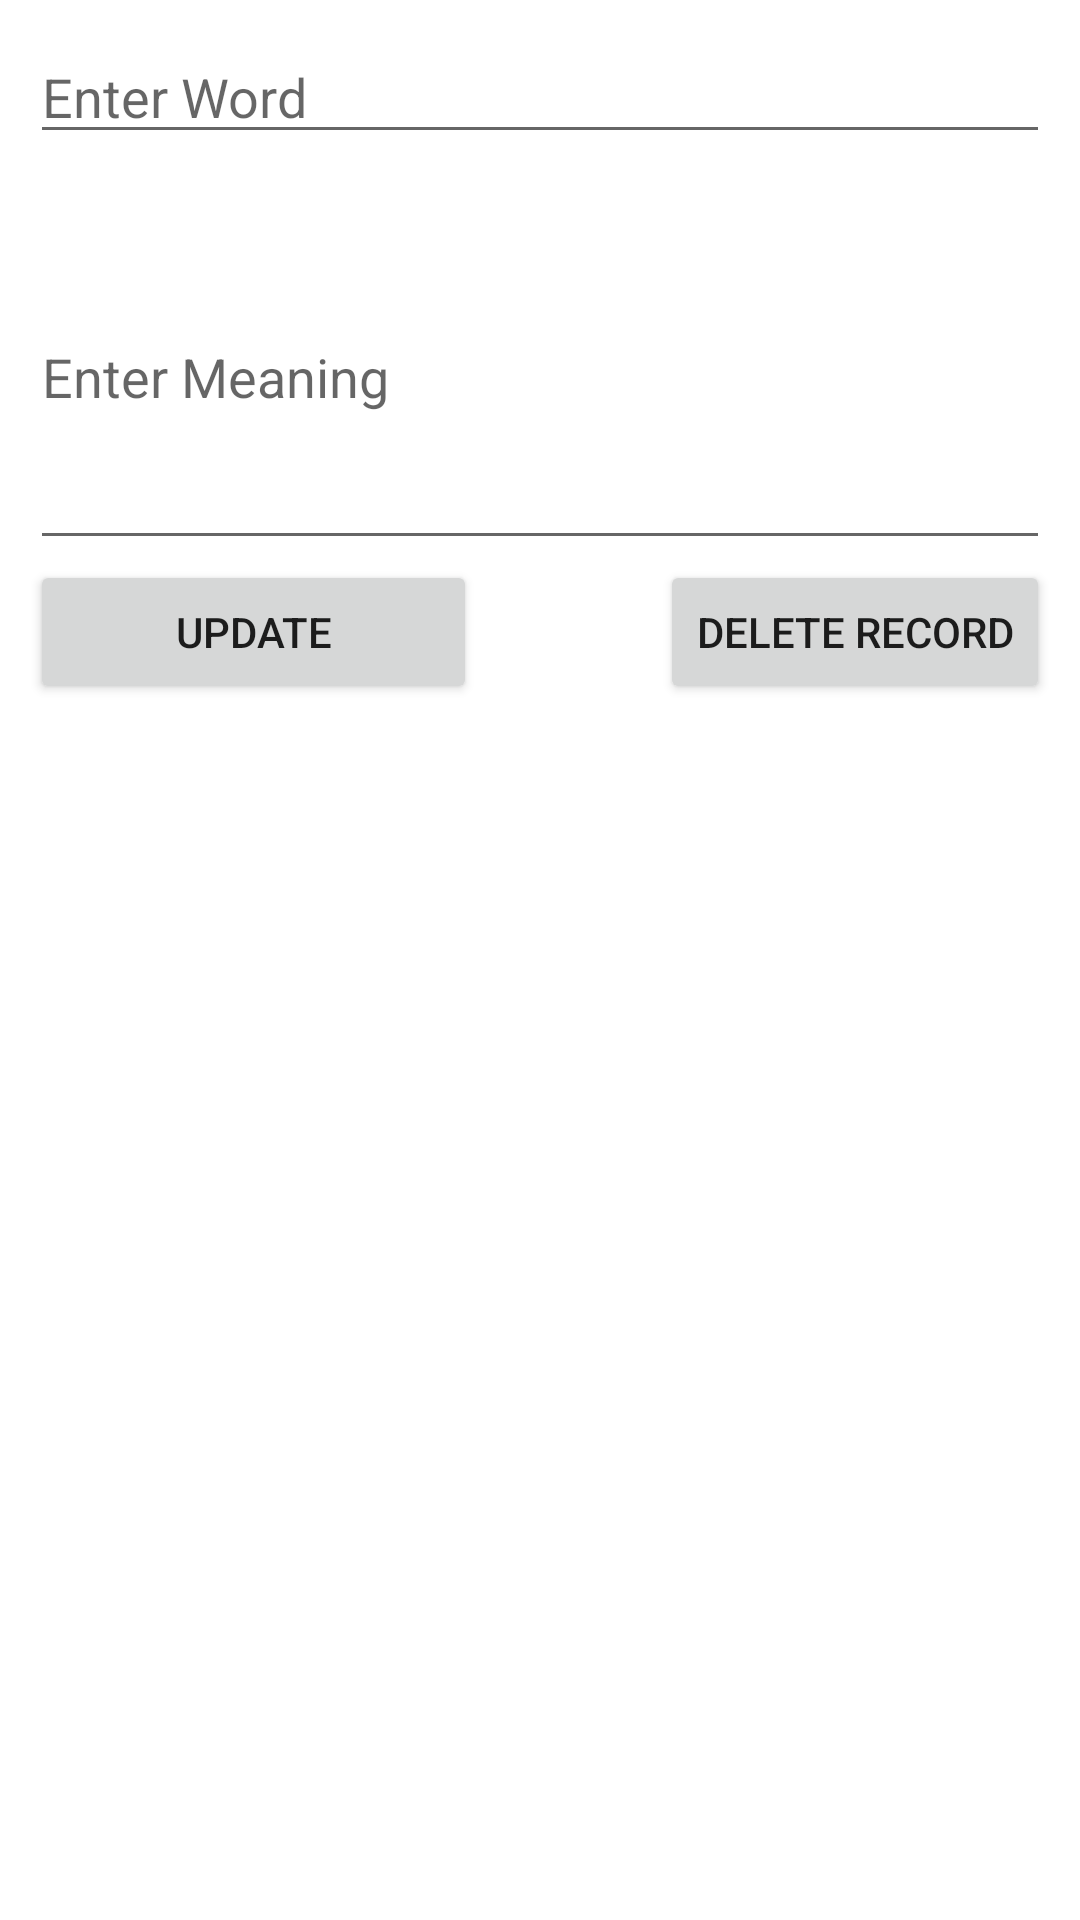

Android layout source for this screen:
<!-- AndroidManifest.xml: application theme Theme.ArabicYoungsterWriterApp -->
<!-- res/layout/activity_modify_word_meaning.xml -->
<?xml version="1.0" encoding="utf-8"?>
<LinearLayout xmlns:android="http://schemas.android.com/apk/res/android"
    android:layout_width="match_parent"
    android:layout_height="match_parent"
    android:orientation="vertical"
    android:padding="10dp" >

    <EditText
        android:id="@+id/subject_edittext"
        android:layout_width="match_parent"
        android:layout_height="wrap_content"
        android:layout_marginBottom="10dp"
        android:ems="10"
        android:hint="@string/enter_title" />

    <EditText
        android:id="@+id/description_edittext"
        android:layout_width="match_parent"
        android:layout_height="wrap_content"
        android:ems="10"
        android:hint="@string/enter_desc"
        android:inputType="textMultiLine"
        android:minLines="5" >
    </EditText>


    <LinearLayout
        android:layout_width="fill_parent"
        android:layout_height="wrap_content"
        android:weightSum="2"
        android:gravity="center_horizontal"
        android:orientation="horizontal" >

        <Button
            android:id="@+id/btn_update"
            android:layout_width="wrap_content"
            android:layout_height="wrap_content"
            android:layout_weight="1"
            android:text="@string/btn_update" />

        <TextView
            android:layout_width="wrap_content"
            android:layout_height="wrap_content"
            android:layout_weight="1" />

        <Button
            android:id="@+id/btn_delete"
            android:layout_width="wrap_content"
            android:layout_height="wrap_content"
            android:layout_weight="1"
            android:text="@string/btn_delete" />
    </LinearLayout>

</LinearLayout>
<!-- resources referenced by this layout -->
<resources>
  <string name="btn_delete">Delete Record</string>
  <string name="btn_update">Update</string>
  <string name="enter_desc">Enter Meaning</string>
  <string name="enter_title">Enter Word</string>
  <style name="Theme.ArabicYoungsterWriterApp" parent="Theme.MaterialComponents.DayNight.DarkActionBar">
          
          <item name="colorPrimary">@color/purple_500</item>
          <item name="colorPrimaryVariant">@color/purple_700</item>
          <item name="colorOnPrimary">@color/white</item>
          
          <item name="colorSecondary">@color/teal_200</item>
          <item name="colorSecondaryVariant">@color/teal_700</item>
          <item name="colorOnSecondary">@color/black</item>
          
          <item name="android:statusBarColor">?attr/colorPrimaryVariant</item>
          
      </style>
  <color name="purple_500">#FF6200EE</color>
  <color name="purple_700">#FF3700B3</color>
  <color name="white">#FFFFFFFF</color>
  <color name="teal_200">#FF03DAC5</color>
  <color name="teal_700">#FF018786</color>
  <color name="black">#FF000000</color>
</resources>
